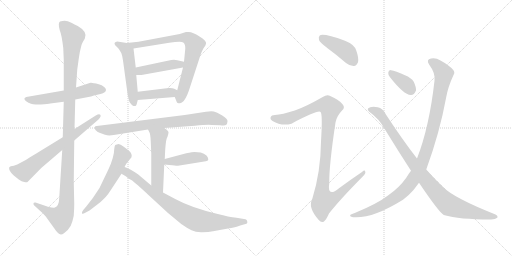
t = 0.00 s
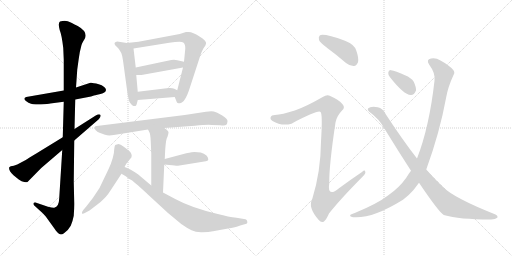
t = 2.72 s
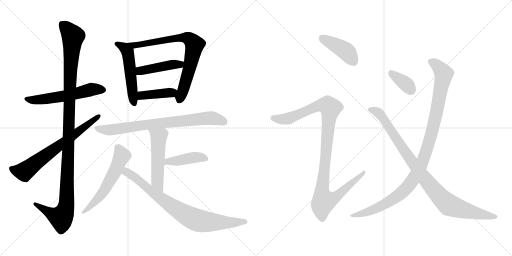
t = 5.44 s
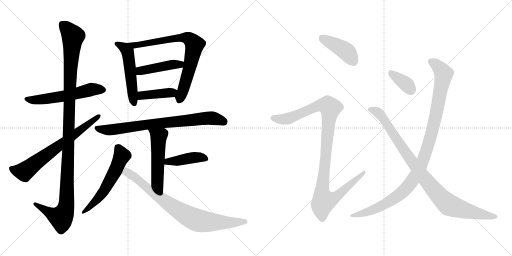
t = 8.16 s
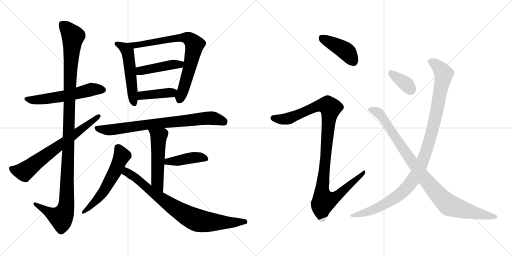
t = 10.88 s
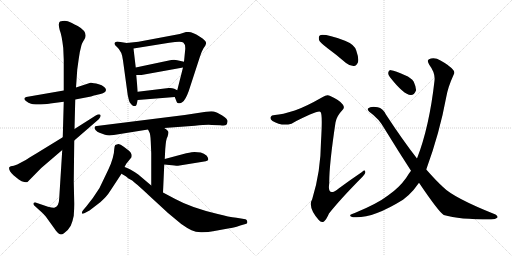
t = 13.60 s

The animated SVG that drew these frames (rendered in a browser with its animation timeline set to each time). Animation: 17 CSS @keyframes rules; one cycle of 13.60 s.

<svg version="1.1" viewBox="0 0 2048 1024" xmlns="http://www.w3.org/2000/svg">
  <g stroke="lightgray" stroke-dasharray="1,1" stroke-width="1" transform="scale(4, 4)">
    <line x1="0" y1="0" x2="256" y2="256"></line>
    <line x1="256" y1="0" x2="0" y2="256"></line>
    <line x1="128" y1="0" x2="128" y2="256"></line>
    <line x1="0" y1="128" x2="256" y2="128"></line>
    <line x1="256" y1="0" x2="512" y2="256"></line>
    <line x1="512" y1="0" x2="256" y2="256"></line>
    <line x1="384" y1="0" x2="384" y2="256"></line>
    <line x1="256" y1="128" x2="512" y2="128"></line>
  </g>
<g transform="scale(1, -1) translate(0, -850)">
   <style type="text/css">
    @keyframes keyframes0 {
      from {
       stroke: black;
       stroke-dashoffset: 564;
       stroke-width: 128;
       }
       65% {
       animation-timing-function: step-end;
       stroke: black;
       stroke-dashoffset: 0;
       stroke-width: 128;
       }
       to {
       stroke: black;
       stroke-width: 1024;
       }
       }
       #make-me-a-hanzi-animation-0 {
         animation: keyframes0 0.708984s both;
         animation-delay: 0.000000s;
         animation-timing-function: linear;
       }
    @keyframes keyframes1 {
      from {
       stroke: black;
       stroke-dashoffset: 1167;
       stroke-width: 128;
       }
       79% {
       animation-timing-function: step-end;
       stroke: black;
       stroke-dashoffset: 0;
       stroke-width: 128;
       }
       to {
       stroke: black;
       stroke-width: 1024;
       }
       }
       #make-me-a-hanzi-animation-1 {
         animation: keyframes1 1.199707s both;
         animation-delay: 0.708984s;
         animation-timing-function: linear;
       }
    @keyframes keyframes2 {
      from {
       stroke: black;
       stroke-dashoffset: 685;
       stroke-width: 128;
       }
       69% {
       animation-timing-function: step-end;
       stroke: black;
       stroke-dashoffset: 0;
       stroke-width: 128;
       }
       to {
       stroke: black;
       stroke-width: 1024;
       }
       }
       #make-me-a-hanzi-animation-2 {
         animation: keyframes2 0.807454s both;
         animation-delay: 1.908691s;
         animation-timing-function: linear;
       }
    @keyframes keyframes3 {
      from {
       stroke: black;
       stroke-dashoffset: 522;
       stroke-width: 128;
       }
       63% {
       animation-timing-function: step-end;
       stroke: black;
       stroke-dashoffset: 0;
       stroke-width: 128;
       }
       to {
       stroke: black;
       stroke-width: 1024;
       }
       }
       #make-me-a-hanzi-animation-3 {
         animation: keyframes3 0.674805s both;
         animation-delay: 2.716145s;
         animation-timing-function: linear;
       }
    @keyframes keyframes4 {
      from {
       stroke: black;
       stroke-dashoffset: 765;
       stroke-width: 128;
       }
       71% {
       animation-timing-function: step-end;
       stroke: black;
       stroke-dashoffset: 0;
       stroke-width: 128;
       }
       to {
       stroke: black;
       stroke-width: 1024;
       }
       }
       #make-me-a-hanzi-animation-4 {
         animation: keyframes4 0.872559s both;
         animation-delay: 3.390950s;
         animation-timing-function: linear;
       }
    @keyframes keyframes5 {
      from {
       stroke: black;
       stroke-dashoffset: 441;
       stroke-width: 128;
       }
       59% {
       animation-timing-function: step-end;
       stroke: black;
       stroke-dashoffset: 0;
       stroke-width: 128;
       }
       to {
       stroke: black;
       stroke-width: 1024;
       }
       }
       #make-me-a-hanzi-animation-5 {
         animation: keyframes5 0.608887s both;
         animation-delay: 4.263509s;
         animation-timing-function: linear;
       }
    @keyframes keyframes6 {
      from {
       stroke: black;
       stroke-dashoffset: 403;
       stroke-width: 128;
       }
       57% {
       animation-timing-function: step-end;
       stroke: black;
       stroke-dashoffset: 0;
       stroke-width: 128;
       }
       to {
       stroke: black;
       stroke-width: 1024;
       }
       }
       #make-me-a-hanzi-animation-6 {
         animation: keyframes6 0.577962s both;
         animation-delay: 4.872396s;
         animation-timing-function: linear;
       }
    @keyframes keyframes7 {
      from {
       stroke: black;
       stroke-dashoffset: 773;
       stroke-width: 128;
       }
       72% {
       animation-timing-function: step-end;
       stroke: black;
       stroke-dashoffset: 0;
       stroke-width: 128;
       }
       to {
       stroke: black;
       stroke-width: 1024;
       }
       }
       #make-me-a-hanzi-animation-7 {
         animation: keyframes7 0.879069s both;
         animation-delay: 5.450358s;
         animation-timing-function: linear;
       }
    @keyframes keyframes8 {
      from {
       stroke: black;
       stroke-dashoffset: 520;
       stroke-width: 128;
       }
       63% {
       animation-timing-function: step-end;
       stroke: black;
       stroke-dashoffset: 0;
       stroke-width: 128;
       }
       to {
       stroke: black;
       stroke-width: 1024;
       }
       }
       #make-me-a-hanzi-animation-8 {
         animation: keyframes8 0.673177s both;
         animation-delay: 6.329427s;
         animation-timing-function: linear;
       }
    @keyframes keyframes9 {
      from {
       stroke: black;
       stroke-dashoffset: 420;
       stroke-width: 128;
       }
       58% {
       animation-timing-function: step-end;
       stroke: black;
       stroke-dashoffset: 0;
       stroke-width: 128;
       }
       to {
       stroke: black;
       stroke-width: 1024;
       }
       }
       #make-me-a-hanzi-animation-9 {
         animation: keyframes9 0.591797s both;
         animation-delay: 7.002604s;
         animation-timing-function: linear;
       }
    @keyframes keyframes10 {
      from {
       stroke: black;
       stroke-dashoffset: 572;
       stroke-width: 128;
       }
       65% {
       animation-timing-function: step-end;
       stroke: black;
       stroke-dashoffset: 0;
       stroke-width: 128;
       }
       to {
       stroke: black;
       stroke-width: 1024;
       }
       }
       #make-me-a-hanzi-animation-10 {
         animation: keyframes10 0.715495s both;
         animation-delay: 7.594401s;
         animation-timing-function: linear;
       }
    @keyframes keyframes11 {
      from {
       stroke: black;
       stroke-dashoffset: 802;
       stroke-width: 128;
       }
       72% {
       animation-timing-function: step-end;
       stroke: black;
       stroke-dashoffset: 0;
       stroke-width: 128;
       }
       to {
       stroke: black;
       stroke-width: 1024;
       }
       }
       #make-me-a-hanzi-animation-11 {
         animation: keyframes11 0.902669s both;
         animation-delay: 8.309896s;
         animation-timing-function: linear;
       }
    @keyframes keyframes12 {
      from {
       stroke: black;
       stroke-dashoffset: 418;
       stroke-width: 128;
       }
       58% {
       animation-timing-function: step-end;
       stroke: black;
       stroke-dashoffset: 0;
       stroke-width: 128;
       }
       to {
       stroke: black;
       stroke-width: 1024;
       }
       }
       #make-me-a-hanzi-animation-12 {
         animation: keyframes12 0.590169s both;
         animation-delay: 9.212565s;
         animation-timing-function: linear;
       }
    @keyframes keyframes13 {
      from {
       stroke: black;
       stroke-dashoffset: 1072;
       stroke-width: 128;
       }
       78% {
       animation-timing-function: step-end;
       stroke: black;
       stroke-dashoffset: 0;
       stroke-width: 128;
       }
       to {
       stroke: black;
       stroke-width: 1024;
       }
       }
       #make-me-a-hanzi-animation-13 {
         animation: keyframes13 1.122396s both;
         animation-delay: 9.802734s;
         animation-timing-function: linear;
       }
    @keyframes keyframes14 {
      from {
       stroke: black;
       stroke-dashoffset: 358;
       stroke-width: 128;
       }
       54% {
       animation-timing-function: step-end;
       stroke: black;
       stroke-dashoffset: 0;
       stroke-width: 128;
       }
       to {
       stroke: black;
       stroke-width: 1024;
       }
       }
       #make-me-a-hanzi-animation-14 {
         animation: keyframes14 0.541341s both;
         animation-delay: 10.925130s;
         animation-timing-function: linear;
       }
    @keyframes keyframes15 {
      from {
       stroke: black;
       stroke-dashoffset: 1061;
       stroke-width: 128;
       }
       78% {
       animation-timing-function: step-end;
       stroke: black;
       stroke-dashoffset: 0;
       stroke-width: 128;
       }
       to {
       stroke: black;
       stroke-width: 1024;
       }
       }
       #make-me-a-hanzi-animation-15 {
         animation: keyframes15 1.113444s both;
         animation-delay: 11.466471s;
         animation-timing-function: linear;
       }
    @keyframes keyframes16 {
      from {
       stroke: black;
       stroke-dashoffset: 949;
       stroke-width: 128;
       }
       76% {
       animation-timing-function: step-end;
       stroke: black;
       stroke-dashoffset: 0;
       stroke-width: 128;
       }
       to {
       stroke: black;
       stroke-width: 1024;
       }
       }
       #make-me-a-hanzi-animation-16 {
         animation: keyframes16 1.022298s both;
         animation-delay: 12.579915s;
         animation-timing-function: linear;
       }
</style>
<path d="M 255.0 488.0 L 105.0 462.0 Q 86.0 455.0 114.0 439.0 Q 125.0 434.0 132.0 433.0 Q 140.0 432.0 163.0 432.0 Q 194.0 434.0 201.0 436.0 L 255.0 443.0 L 301.0 452.0 L 364.0 464.0 L 376.0 468.0 L 402.0 474.0 Q 424.0 479.0 424.0 491.0 Q 421.0 505.0 395.0 513.0 Q 369.0 520.0 362.0 519.0 L 304.0 500.0 L 255.0 488.0 Z" fill="lightgray"></path> 
<path d="M 320.0 645.0 L 326.0 670.0 Q 329.0 679.0 333.0 685.0 L 339.0 695.0 Q 353.0 722.0 311.0 746.0 Q 284.0 760.0 271.0 765.0 Q 258.0 769.0 240.0 764.0 Q 231.0 758.0 239.0 729.0 Q 247.0 710.0 253.0 658.0 L 255.0 611.0 L 255.0 488.0 L 255.0 443.0 L 251.0 301.0 L 249.0 250.0 L 237.0 59.0 Q 236.0 22.0 217.0 19.0 Q 211.0 18.0 192.0 23.0 L 142.0 40.0 Q 135.0 41.0 134.0 37.0 Q 133.0 32.0 137.0 28.0 L 171.0 -3.0 L 183.0 -16.0 L 219.0 -66.0 Q 222.0 -71.0 232.0 -82.0 Q 242.0 -93.0 256.0 -83.0 Q 271.0 -74.0 283.0 -53.0 Q 291.0 -34.0 295.0 -13.0 Q 297.0 17.0 297.0 34.0 L 295.0 124.0 L 297.0 288.0 L 298.0 334.0 L 301.0 452.0 L 304.0 500.0 L 309.0 572.0 L 314.0 608.0 Q 319.0 642.0 320.0 645.0 Z" fill="lightgray"></path> 
<path d="M 251.0 301.0 L 145.0 236.0 Q 113.0 217.0 103.0 210.0 L 69.0 192.0 L 55.0 187.0 L 43.0 185.0 Q 40.0 184.0 37.0 181.0 Q 33.0 169.0 54.0 149.0 L 75.0 132.0 Q 87.0 124.0 97.0 122.0 Q 108.0 120.0 110.0 122.0 L 165.0 178.0 L 249.0 250.0 L 297.0 288.0 L 395.0 373.0 Q 406.0 385.0 401.0 391.0 Q 397.0 396.0 383.0 388.0 L 298.0 334.0 L 251.0 301.0 Z" fill="lightgray"></path> 
<path d="M 507.0 678.0 L 469.0 684.0 L 463.0 682.0 Q 459.0 681.0 458.0 676.0 Q 457.0 671.0 468.0 662.0 Q 488.0 645.0 492.0 608.0 L 511.0 469.0 Q 516.0 447.0 518.0 442.0 Q 529.0 426.0 535.0 426.0 Q 542.0 425.0 543.0 427.0 Q 545.0 428.0 547.0 434.0 L 551.0 450.0 L 551.0 483.0 L 545.0 550.0 L 543.0 580.0 L 534.0 656.0 C 532.0 674.0 532.0 674.0 507.0 678.0 Z" fill="lightgray"></path> 
<path d="M 699.0 462.0 L 707.0 442.0 Q 707.0 439.0 714.0 437.0 Q 722.0 435.0 730.0 442.0 Q 742.0 450.0 755.0 486.0 L 799.0 621.0 Q 806.0 644.0 814.0 657.0 Q 823.0 669.0 824.0 675.0 Q 826.0 681.0 819.0 688.0 Q 812.0 697.0 798.0 704.0 Q 771.0 722.0 755.0 722.0 L 744.0 722.0 L 719.0 714.0 L 554.0 683.0 L 507.0 678.0 C 477.0 675.0 504.0 651.0 534.0 656.0 L 677.0 679.0 Q 725.0 686.0 733.0 680.0 Q 742.0 673.0 741.0 654.0 L 736.0 603.0 L 732.0 580.0 L 709.0 489.0 C 702.0 460.0 697.0 467.0 699.0 462.0 Z" fill="lightgray"></path> 
<path d="M 685.0 610.0 L 543.0 580.0 C 514.0 574.0 515.0 550.0 545.0 550.0 L 566.0 550.0 L 732.0 580.0 C 762.0 585.0 765.0 596.0 736.0 603.0 L 709.0 609.0 Q 700.0 612.0 685.0 610.0 Z" fill="lightgray"></path> 
<path d="M 551.0 450.0 L 699.0 462.0 C 729.0 464.0 736.0 476.0 709.0 489.0 L 697.0 495.0 Q 688.0 499.0 675.0 498.0 L 551.0 483.0 C 521.0 479.0 521.0 448.0 551.0 450.0 Z" fill="lightgray"></path> 
<path d="M 657.0 338.0 L 779.0 347.0 Q 830.0 352.0 847.0 350.0 L 881.0 349.0 Q 900.0 347.0 904.0 350.0 Q 909.0 353.0 910.0 364.0 Q 912.0 374.0 889.0 388.0 Q 866.0 402.0 855.0 404.0 Q 845.0 406.0 824.0 403.0 L 739.0 390.0 L 387.0 346.0 Q 380.0 346.0 379.0 342.0 Q 376.0 339.0 382.0 330.0 Q 389.0 321.0 398.0 319.0 L 420.0 311.0 Q 434.0 306.0 455.0 310.0 L 592.0 332.0 L 657.0 338.0 Z" fill="lightgray"></path> 
<path d="M 659.0 214.0 L 661.0 254.0 Q 664.0 296.0 670.0 303.0 Q 674.0 314.0 674.0 321.0 Q 674.0 327.0 657.0 338.0 C 632.0 355.0 579.0 359.0 592.0 332.0 L 597.0 322.0 Q 602.0 314.0 603.0 284.0 L 605.0 237.0 L 605.0 108.0 C 605.0 78.0 651.0 50.0 652.0 80.0 L 657.0 192.0 L 659.0 214.0 Z" fill="lightgray"></path> 
<path d="M 803.0 240.0 L 778.0 242.0 Q 771.0 242.0 745.0 237.0 L 659.0 214.0 C 630.0 206.0 627.0 195.0 657.0 192.0 L 677.0 190.0 Q 709.0 186.0 712.0 187.0 L 823.0 205.0 Q 841.0 207.0 827.0 227.0 Q 816.0 236.0 803.0 240.0 Z" fill="lightgray"></path> 
<path d="M 498.0 182.0 L 505.0 195.0 L 526.0 221.0 Q 528.0 231.0 525.0 235.0 Q 523.0 242.0 516.0 247.0 L 495.0 263.0 Q 481.0 274.0 474.0 274.0 Q 467.0 273.0 461.0 270.0 Q 458.0 267.0 457.0 254.0 Q 457.0 240.0 451.0 218.0 Q 445.0 196.0 433.0 171.0 L 398.0 98.0 Q 372.0 56.0 345.0 24.0 L 333.0 10.0 Q 326.0 1.0 328.0 -4.0 Q 331.0 -7.0 341.0 -1.0 L 358.0 8.0 L 401.0 41.0 Q 428.0 65.0 440.0 85.0 L 486.0 155.0 L 498.0 182.0 Z" fill="lightgray"></path> 
<path d="M 605.0 108.0 L 553.0 152.0 Q 517.0 177.0 498.0 182.0 C 470.0 193.0 460.0 170.0 486.0 155.0 L 503.0 145.0 L 514.0 136.0 Q 531.0 129.0 539.0 119.0 Q 546.0 115.0 596.0 68.0 L 672.0 -2.0 L 725.0 -46.0 Q 749.0 -63.0 766.0 -71.0 Q 784.0 -80.0 809.0 -79.0 Q 835.0 -78.0 852.0 -75.0 L 918.0 -63.0 Q 930.0 -63.0 961.0 -52.0 L 982.0 -46.0 Q 991.0 -45.0 989.0 -36.0 Q 988.0 -28.0 982.0 -27.0 L 946.0 -21.0 Q 915.0 -18.0 871.0 -6.0 Q 765.0 19.0 701.0 54.0 L 652.0 80.0 L 605.0 108.0 Z" fill="lightgray"></path> 
<path d="M 1309.0 658.5 Q 1346.0 631.5 1384.0 598.5 Q 1400.0 585.5 1416.0 586.5 Q 1426.0 587.5 1432.0 601.5 Q 1436.0 617.5 1425.0 648.5 Q 1418.0 672.5 1380.0 687.5 Q 1293.0 718.5 1279.0 708.5 Q 1273.0 704.5 1276.0 690.5 Q 1280.0 680.5 1309.0 658.5 Z" fill="lightgray"></path> 
<path d="M 1179.0 408.5 Q 1128.0 392.5 1100.0 390.5 Q 1085.0 390.5 1083.0 382.5 Q 1079.0 373.5 1090.0 366.5 Q 1126.0 344.5 1166.0 355.5 Q 1271.0 410.5 1282.0 402.5 Q 1291.0 396.5 1284.0 284.5 Q 1283.0 163.5 1249.0 54.5 Q 1230.0 21.5 1275.0 -29.5 Q 1285.0 -42.5 1296.0 -35.5 Q 1305.0 -28.5 1316.0 -3.5 Q 1359.0 51.5 1451.0 144.5 Q 1464.0 156.5 1461.0 163.5 Q 1460.0 172.5 1448.0 162.5 Q 1402.0 131.5 1356.0 97.5 Q 1308.0 58.5 1317.0 117.5 Q 1316.0 187.5 1342.0 360.5 Q 1346.0 385.5 1369.0 409.5 Q 1381.0 419.5 1371.0 432.5 Q 1361.0 448.5 1321.0 466.5 Q 1308.0 473.5 1291.0 462.5 Q 1221.0 422.5 1179.0 408.5 Z" fill="lightgray"></path> 
<path d="M 1560.0 541.5 Q 1615.0 471.5 1643.0 470.5 Q 1656.0 469.5 1664.0 488.5 Q 1665.0 501.5 1655.0 523.5 Q 1645.0 539.5 1620.0 549.5 Q 1581.0 567.5 1564.0 569.5 Q 1554.0 570.5 1553.0 559.5 Q 1552.0 550.5 1560.0 541.5 Z" fill="lightgray"></path> 
<path d="M 1705.0 172.5 Q 1759.0 320.5 1785.0 462.5 Q 1792.0 502.5 1814.0 550.5 Q 1821.0 560.5 1813.0 570.5 Q 1797.0 589.5 1762.0 608.5 Q 1743.0 620.5 1724.0 616.5 Q 1703.0 612.5 1717.0 591.5 Q 1742.0 558.5 1738.0 527.5 Q 1717.0 341.5 1668.0 216.5 L 1644.0 167.5 Q 1634.0 154.5 1625.0 139.5 Q 1597.0 99.5 1552.0 68.5 Q 1509.0 35.5 1419.0 -1.5 Q 1406.0 -5.5 1402.0 -8.5 Q 1396.0 -14.5 1412.0 -18.5 Q 1488.0 -25.5 1612.0 51.5 Q 1636.0 69.5 1654.0 90.5 Q 1664.0 103.5 1676.0 119.5 L 1705.0 172.5 Z" fill="lightgray"></path> 
<path d="M 1676.0 119.5 Q 1755.0 2.5 1775.0 -9.5 Q 1838.0 -27.5 1960.0 -27.5 Q 1981.0 -28.5 1989.0 -20.5 Q 1993.0 -13.5 1982.0 -7.5 Q 1814.0 59.5 1772.0 102.5 Q 1748.0 123.5 1705.0 172.5 L 1668.0 216.5 Q 1611.0 289.5 1543.0 393.5 Q 1531.0 417.5 1511.0 421.5 Q 1481.0 425.5 1472.0 416.5 Q 1468.0 410.5 1477.0 403.5 Q 1517.0 375.5 1540.0 332.5 Q 1594.0 244.5 1644.0 167.5 L 1676.0 119.5 Z" fill="lightgray"></path> 
      <clipPath id="make-me-a-hanzi-clip-0">
      <path d="M 255.0 488.0 L 105.0 462.0 Q 86.0 455.0 114.0 439.0 Q 125.0 434.0 132.0 433.0 Q 140.0 432.0 163.0 432.0 Q 194.0 434.0 201.0 436.0 L 255.0 443.0 L 301.0 452.0 L 364.0 464.0 L 376.0 468.0 L 402.0 474.0 Q 424.0 479.0 424.0 491.0 Q 421.0 505.0 395.0 513.0 Q 369.0 520.0 362.0 519.0 L 304.0 500.0 L 255.0 488.0 Z" fill="lightgray"></path>
      </clipPath>
      <path clip-path="url(#make-me-a-hanzi-clip-0)" d="M 110.0 451.0 L 154.0 450.0 L 245.0 463.0 L 370.0 493.0 L 413.0 491.0 " fill="none" id="make-me-a-hanzi-animation-0" stroke-dasharray="436 872" stroke-linecap="round"></path>

      <clipPath id="make-me-a-hanzi-clip-1">
      <path d="M 320.0 645.0 L 326.0 670.0 Q 329.0 679.0 333.0 685.0 L 339.0 695.0 Q 353.0 722.0 311.0 746.0 Q 284.0 760.0 271.0 765.0 Q 258.0 769.0 240.0 764.0 Q 231.0 758.0 239.0 729.0 Q 247.0 710.0 253.0 658.0 L 255.0 611.0 L 255.0 488.0 L 255.0 443.0 L 251.0 301.0 L 249.0 250.0 L 237.0 59.0 Q 236.0 22.0 217.0 19.0 Q 211.0 18.0 192.0 23.0 L 142.0 40.0 Q 135.0 41.0 134.0 37.0 Q 133.0 32.0 137.0 28.0 L 171.0 -3.0 L 183.0 -16.0 L 219.0 -66.0 Q 222.0 -71.0 232.0 -82.0 Q 242.0 -93.0 256.0 -83.0 Q 271.0 -74.0 283.0 -53.0 Q 291.0 -34.0 295.0 -13.0 Q 297.0 17.0 297.0 34.0 L 295.0 124.0 L 297.0 288.0 L 298.0 334.0 L 301.0 452.0 L 304.0 500.0 L 309.0 572.0 L 314.0 608.0 Q 319.0 642.0 320.0 645.0 Z" fill="lightgray"></path>
      </clipPath>
      <path clip-path="url(#make-me-a-hanzi-clip-1)" d="M 250.0 753.0 L 292.0 703.0 L 281.0 573.0 L 265.0 28.0 L 257.0 -1.0 L 243.0 -20.0 L 208.0 -7.0 L 140.0 34.0 " fill="none" id="make-me-a-hanzi-animation-1" stroke-dasharray="1039 2078" stroke-linecap="round"></path>

      <clipPath id="make-me-a-hanzi-clip-2">
      <path d="M 251.0 301.0 L 145.0 236.0 Q 113.0 217.0 103.0 210.0 L 69.0 192.0 L 55.0 187.0 L 43.0 185.0 Q 40.0 184.0 37.0 181.0 Q 33.0 169.0 54.0 149.0 L 75.0 132.0 Q 87.0 124.0 97.0 122.0 Q 108.0 120.0 110.0 122.0 L 165.0 178.0 L 249.0 250.0 L 297.0 288.0 L 395.0 373.0 Q 406.0 385.0 401.0 391.0 Q 397.0 396.0 383.0 388.0 L 298.0 334.0 L 251.0 301.0 Z" fill="lightgray"></path>
      </clipPath>
      <path clip-path="url(#make-me-a-hanzi-clip-2)" d="M 44.0 177.0 L 62.0 168.0 L 97.0 163.0 L 396.0 387.0 " fill="none" id="make-me-a-hanzi-animation-2" stroke-dasharray="557 1114" stroke-linecap="round"></path>

      <clipPath id="make-me-a-hanzi-clip-3">
      <path d="M 507.0 678.0 L 469.0 684.0 L 463.0 682.0 Q 459.0 681.0 458.0 676.0 Q 457.0 671.0 468.0 662.0 Q 488.0 645.0 492.0 608.0 L 511.0 469.0 Q 516.0 447.0 518.0 442.0 Q 529.0 426.0 535.0 426.0 Q 542.0 425.0 543.0 427.0 Q 545.0 428.0 547.0 434.0 L 551.0 450.0 L 551.0 483.0 L 545.0 550.0 L 543.0 580.0 L 534.0 656.0 C 532.0 674.0 532.0 674.0 507.0 678.0 Z" fill="lightgray"></path>
      </clipPath>
      <path clip-path="url(#make-me-a-hanzi-clip-3)" d="M 465.0 675.0 L 499.0 657.0 L 510.0 641.0 L 538.0 435.0 " fill="none" id="make-me-a-hanzi-animation-3" stroke-dasharray="394 788" stroke-linecap="round"></path>

      <clipPath id="make-me-a-hanzi-clip-4">
      <path d="M 699.0 462.0 L 707.0 442.0 Q 707.0 439.0 714.0 437.0 Q 722.0 435.0 730.0 442.0 Q 742.0 450.0 755.0 486.0 L 799.0 621.0 Q 806.0 644.0 814.0 657.0 Q 823.0 669.0 824.0 675.0 Q 826.0 681.0 819.0 688.0 Q 812.0 697.0 798.0 704.0 Q 771.0 722.0 755.0 722.0 L 744.0 722.0 L 719.0 714.0 L 554.0 683.0 L 507.0 678.0 C 477.0 675.0 504.0 651.0 534.0 656.0 L 677.0 679.0 Q 725.0 686.0 733.0 680.0 Q 742.0 673.0 741.0 654.0 L 736.0 603.0 L 732.0 580.0 L 709.0 489.0 C 702.0 460.0 697.0 467.0 699.0 462.0 Z" fill="lightgray"></path>
      </clipPath>
      <path clip-path="url(#make-me-a-hanzi-clip-4)" d="M 515.0 678.0 L 539.0 668.0 L 730.0 700.0 L 750.0 698.0 L 773.0 680.0 L 778.0 670.0 L 762.0 592.0 L 718.0 449.0 " fill="none" id="make-me-a-hanzi-animation-4" stroke-dasharray="637 1274" stroke-linecap="round"></path>

      <clipPath id="make-me-a-hanzi-clip-5">
      <path d="M 685.0 610.0 L 543.0 580.0 C 514.0 574.0 515.0 550.0 545.0 550.0 L 566.0 550.0 L 732.0 580.0 C 762.0 585.0 765.0 596.0 736.0 603.0 L 709.0 609.0 Q 700.0 612.0 685.0 610.0 Z" fill="lightgray"></path>
      </clipPath>
      <path clip-path="url(#make-me-a-hanzi-clip-5)" d="M 550.0 558.0 L 568.0 568.0 L 682.0 591.0 L 719.0 592.0 L 728.0 598.0 " fill="none" id="make-me-a-hanzi-animation-5" stroke-dasharray="313 626" stroke-linecap="round"></path>

      <clipPath id="make-me-a-hanzi-clip-6">
      <path d="M 551.0 450.0 L 699.0 462.0 C 729.0 464.0 736.0 476.0 709.0 489.0 L 697.0 495.0 Q 688.0 499.0 675.0 498.0 L 551.0 483.0 C 521.0 479.0 521.0 448.0 551.0 450.0 Z" fill="lightgray"></path>
      </clipPath>
      <path clip-path="url(#make-me-a-hanzi-clip-6)" d="M 558.0 456.0 L 576.0 470.0 L 686.0 479.0 L 699.0 485.0 " fill="none" id="make-me-a-hanzi-animation-6" stroke-dasharray="275 550" stroke-linecap="round"></path>

      <clipPath id="make-me-a-hanzi-clip-7">
      <path d="M 657.0 338.0 L 779.0 347.0 Q 830.0 352.0 847.0 350.0 L 881.0 349.0 Q 900.0 347.0 904.0 350.0 Q 909.0 353.0 910.0 364.0 Q 912.0 374.0 889.0 388.0 Q 866.0 402.0 855.0 404.0 Q 845.0 406.0 824.0 403.0 L 739.0 390.0 L 387.0 346.0 Q 380.0 346.0 379.0 342.0 Q 376.0 339.0 382.0 330.0 Q 389.0 321.0 398.0 319.0 L 420.0 311.0 Q 434.0 306.0 455.0 310.0 L 592.0 332.0 L 657.0 338.0 Z" fill="lightgray"></path>
      </clipPath>
      <path clip-path="url(#make-me-a-hanzi-clip-7)" d="M 386.0 337.0 L 437.0 330.0 L 596.0 353.0 L 833.0 377.0 L 859.0 376.0 L 897.0 361.0 " fill="none" id="make-me-a-hanzi-animation-7" stroke-dasharray="645 1290" stroke-linecap="round"></path>

      <clipPath id="make-me-a-hanzi-clip-8">
      <path d="M 659.0 214.0 L 661.0 254.0 Q 664.0 296.0 670.0 303.0 Q 674.0 314.0 674.0 321.0 Q 674.0 327.0 657.0 338.0 C 632.0 355.0 579.0 359.0 592.0 332.0 L 597.0 322.0 Q 602.0 314.0 603.0 284.0 L 605.0 237.0 L 605.0 108.0 C 605.0 78.0 651.0 50.0 652.0 80.0 L 657.0 192.0 L 659.0 214.0 Z" fill="lightgray"></path>
      </clipPath>
      <path clip-path="url(#make-me-a-hanzi-clip-8)" d="M 599.0 329.0 L 635.0 300.0 L 629.0 122.0 L 648.0 87.0 " fill="none" id="make-me-a-hanzi-animation-8" stroke-dasharray="392 784" stroke-linecap="round"></path>

      <clipPath id="make-me-a-hanzi-clip-9">
      <path d="M 803.0 240.0 L 778.0 242.0 Q 771.0 242.0 745.0 237.0 L 659.0 214.0 C 630.0 206.0 627.0 195.0 657.0 192.0 L 677.0 190.0 Q 709.0 186.0 712.0 187.0 L 823.0 205.0 Q 841.0 207.0 827.0 227.0 Q 816.0 236.0 803.0 240.0 Z" fill="lightgray"></path>
      </clipPath>
      <path clip-path="url(#make-me-a-hanzi-clip-9)" d="M 663.0 197.0 L 672.0 204.0 L 776.0 220.0 L 823.0 216.0 " fill="none" id="make-me-a-hanzi-animation-9" stroke-dasharray="292 584" stroke-linecap="round"></path>

      <clipPath id="make-me-a-hanzi-clip-10">
      <path d="M 498.0 182.0 L 505.0 195.0 L 526.0 221.0 Q 528.0 231.0 525.0 235.0 Q 523.0 242.0 516.0 247.0 L 495.0 263.0 Q 481.0 274.0 474.0 274.0 Q 467.0 273.0 461.0 270.0 Q 458.0 267.0 457.0 254.0 Q 457.0 240.0 451.0 218.0 Q 445.0 196.0 433.0 171.0 L 398.0 98.0 Q 372.0 56.0 345.0 24.0 L 333.0 10.0 Q 326.0 1.0 328.0 -4.0 Q 331.0 -7.0 341.0 -1.0 L 358.0 8.0 L 401.0 41.0 Q 428.0 65.0 440.0 85.0 L 486.0 155.0 L 498.0 182.0 Z" fill="lightgray"></path>
      </clipPath>
      <path clip-path="url(#make-me-a-hanzi-clip-10)" d="M 470.0 262.0 L 488.0 227.0 L 460.0 164.0 L 396.0 59.0 L 333.0 2.0 " fill="none" id="make-me-a-hanzi-animation-10" stroke-dasharray="444 888" stroke-linecap="round"></path>

      <clipPath id="make-me-a-hanzi-clip-11">
      <path d="M 605.0 108.0 L 553.0 152.0 Q 517.0 177.0 498.0 182.0 C 470.0 193.0 460.0 170.0 486.0 155.0 L 503.0 145.0 L 514.0 136.0 Q 531.0 129.0 539.0 119.0 Q 546.0 115.0 596.0 68.0 L 672.0 -2.0 L 725.0 -46.0 Q 749.0 -63.0 766.0 -71.0 Q 784.0 -80.0 809.0 -79.0 Q 835.0 -78.0 852.0 -75.0 L 918.0 -63.0 Q 930.0 -63.0 961.0 -52.0 L 982.0 -46.0 Q 991.0 -45.0 989.0 -36.0 Q 988.0 -28.0 982.0 -27.0 L 946.0 -21.0 Q 915.0 -18.0 871.0 -6.0 Q 765.0 19.0 701.0 54.0 L 652.0 80.0 L 605.0 108.0 Z" fill="lightgray"></path>
      </clipPath>
      <path clip-path="url(#make-me-a-hanzi-clip-11)" d="M 501.0 173.0 L 508.0 161.0 L 536.0 145.0 L 651.0 51.0 L 774.0 -25.0 L 840.0 -38.0 L 930.0 -41.0 L 979.0 -36.0 " fill="none" id="make-me-a-hanzi-animation-11" stroke-dasharray="674 1348" stroke-linecap="round"></path>

      <clipPath id="make-me-a-hanzi-clip-12">
      <path d="M 1309.0 658.5 Q 1346.0 631.5 1384.0 598.5 Q 1400.0 585.5 1416.0 586.5 Q 1426.0 587.5 1432.0 601.5 Q 1436.0 617.5 1425.0 648.5 Q 1418.0 672.5 1380.0 687.5 Q 1293.0 718.5 1279.0 708.5 Q 1273.0 704.5 1276.0 690.5 Q 1280.0 680.5 1309.0 658.5 Z" fill="lightgray"></path>
      </clipPath>
      <path clip-path="url(#make-me-a-hanzi-clip-12)" d="M 1285.0 700.5 L 1384.0 646.5 L 1412.0 606.5 " fill="none" id="make-me-a-hanzi-animation-12" stroke-dasharray="290 580" stroke-linecap="round"></path>

      <clipPath id="make-me-a-hanzi-clip-13">
      <path d="M 1179.0 408.5 Q 1128.0 392.5 1100.0 390.5 Q 1085.0 390.5 1083.0 382.5 Q 1079.0 373.5 1090.0 366.5 Q 1126.0 344.5 1166.0 355.5 Q 1271.0 410.5 1282.0 402.5 Q 1291.0 396.5 1284.0 284.5 Q 1283.0 163.5 1249.0 54.5 Q 1230.0 21.5 1275.0 -29.5 Q 1285.0 -42.5 1296.0 -35.5 Q 1305.0 -28.5 1316.0 -3.5 Q 1359.0 51.5 1451.0 144.5 Q 1464.0 156.5 1461.0 163.5 Q 1460.0 172.5 1448.0 162.5 Q 1402.0 131.5 1356.0 97.5 Q 1308.0 58.5 1317.0 117.5 Q 1316.0 187.5 1342.0 360.5 Q 1346.0 385.5 1369.0 409.5 Q 1381.0 419.5 1371.0 432.5 Q 1361.0 448.5 1321.0 466.5 Q 1308.0 473.5 1291.0 462.5 Q 1221.0 422.5 1179.0 408.5 Z" fill="lightgray"></path>
      </clipPath>
      <path clip-path="url(#make-me-a-hanzi-clip-13)" d="M 1094.0 377.5 L 1132.0 373.5 L 1169.0 379.5 L 1277.0 428.5 L 1313.0 427.5 L 1322.0 418.5 L 1288.0 83.5 L 1296.0 46.5 L 1345.0 64.5 L 1455.0 160.5 " fill="none" id="make-me-a-hanzi-animation-13" stroke-dasharray="944 1888" stroke-linecap="round"></path>

      <clipPath id="make-me-a-hanzi-clip-14">
      <path d="M 1560.0 541.5 Q 1615.0 471.5 1643.0 470.5 Q 1656.0 469.5 1664.0 488.5 Q 1665.0 501.5 1655.0 523.5 Q 1645.0 539.5 1620.0 549.5 Q 1581.0 567.5 1564.0 569.5 Q 1554.0 570.5 1553.0 559.5 Q 1552.0 550.5 1560.0 541.5 Z" fill="lightgray"></path>
      </clipPath>
      <path clip-path="url(#make-me-a-hanzi-clip-14)" d="M 1566.0 556.5 L 1624.0 514.5 L 1643.0 490.5 " fill="none" id="make-me-a-hanzi-animation-14" stroke-dasharray="230 460" stroke-linecap="round"></path>

      <clipPath id="make-me-a-hanzi-clip-15">
      <path d="M 1705.0 172.5 Q 1759.0 320.5 1785.0 462.5 Q 1792.0 502.5 1814.0 550.5 Q 1821.0 560.5 1813.0 570.5 Q 1797.0 589.5 1762.0 608.5 Q 1743.0 620.5 1724.0 616.5 Q 1703.0 612.5 1717.0 591.5 Q 1742.0 558.5 1738.0 527.5 Q 1717.0 341.5 1668.0 216.5 L 1644.0 167.5 Q 1634.0 154.5 1625.0 139.5 Q 1597.0 99.5 1552.0 68.5 Q 1509.0 35.5 1419.0 -1.5 Q 1406.0 -5.5 1402.0 -8.5 Q 1396.0 -14.5 1412.0 -18.5 Q 1488.0 -25.5 1612.0 51.5 Q 1636.0 69.5 1654.0 90.5 Q 1664.0 103.5 1676.0 119.5 L 1705.0 172.5 Z" fill="lightgray"></path>
      </clipPath>
      <path clip-path="url(#make-me-a-hanzi-clip-15)" d="M 1724.0 602.5 L 1746.0 591.5 L 1775.0 555.5 L 1740.0 370.5 L 1711.0 264.5 L 1679.0 178.5 L 1637.0 110.5 L 1591.0 66.5 L 1488.0 9.5 L 1408.0 -12.5 " fill="none" id="make-me-a-hanzi-animation-15" stroke-dasharray="933 1866" stroke-linecap="round"></path>

      <clipPath id="make-me-a-hanzi-clip-16">
      <path d="M 1676.0 119.5 Q 1755.0 2.5 1775.0 -9.5 Q 1838.0 -27.5 1960.0 -27.5 Q 1981.0 -28.5 1989.0 -20.5 Q 1993.0 -13.5 1982.0 -7.5 Q 1814.0 59.5 1772.0 102.5 Q 1748.0 123.5 1705.0 172.5 L 1668.0 216.5 Q 1611.0 289.5 1543.0 393.5 Q 1531.0 417.5 1511.0 421.5 Q 1481.0 425.5 1472.0 416.5 Q 1468.0 410.5 1477.0 403.5 Q 1517.0 375.5 1540.0 332.5 Q 1594.0 244.5 1644.0 167.5 L 1676.0 119.5 Z" fill="lightgray"></path>
      </clipPath>
      <path clip-path="url(#make-me-a-hanzi-clip-16)" d="M 1480.0 412.5 L 1501.0 407.5 L 1523.0 390.5 L 1686.0 152.5 L 1780.0 43.5 L 1796.0 30.5 L 1835.0 16.5 L 1980.0 -16.5 " fill="none" id="make-me-a-hanzi-animation-16" stroke-dasharray="821 1642" stroke-linecap="round"></path>

</g>
</svg>
